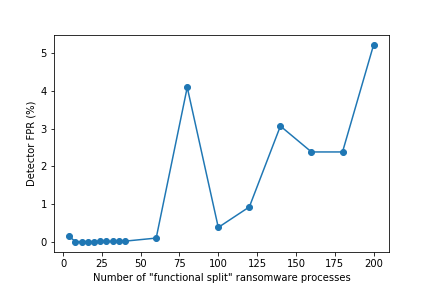

The table this chart was drawn from, first rows:
4, 0.13665632367591415
8, 9.91121069430646e-05
12, 9.91121069430646e-05
16, 9.91121069430646e-05
20, 9.91121069430646e-05
24, 0.00305
28, 0.00305
32, 0.00305
36, 0.00305
40, 0.01243
60, 0.09344
80, 4.1
100, 0.3764
120, 0.9218
140, 3.07
160, 2.382
180, 2.382
200, 5.225
